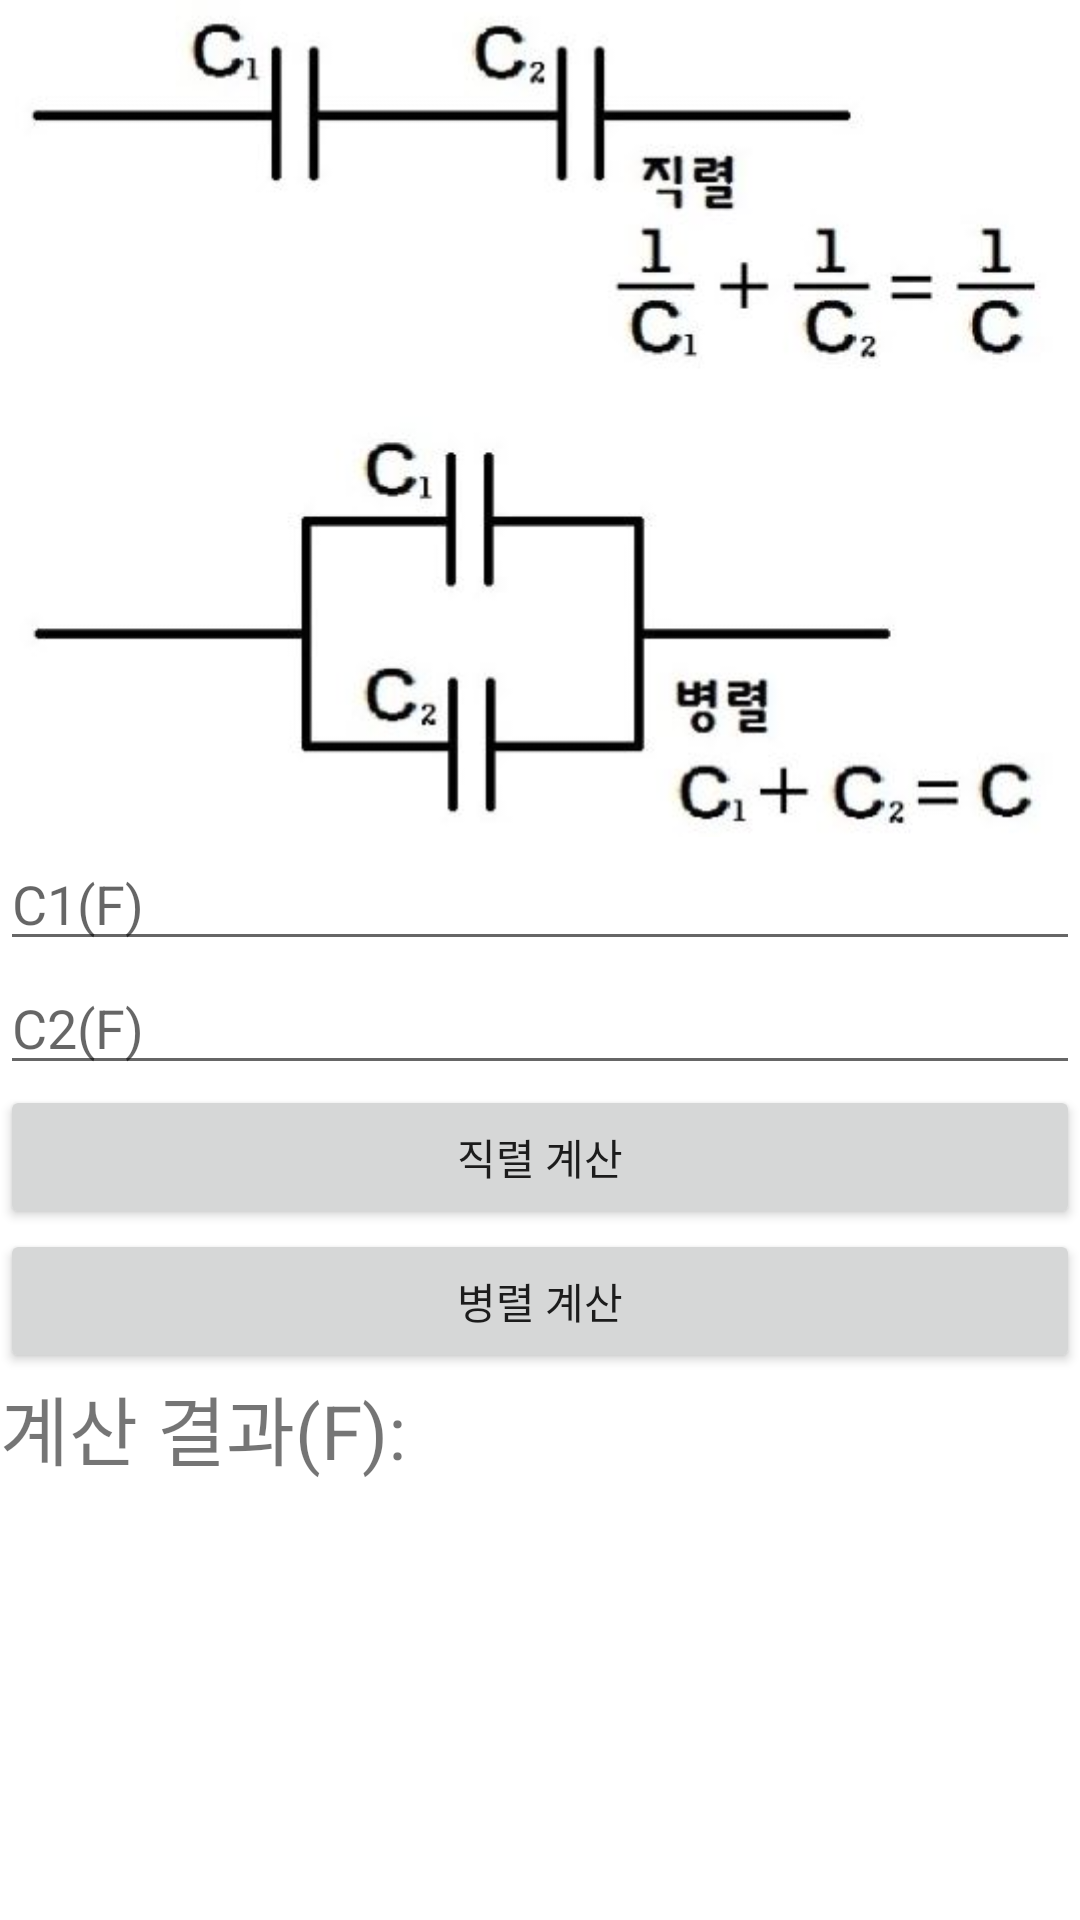

Android layout source for this screen:
<!-- AndroidManifest.xml: application theme Theme.Engineertool -->
<!-- res/layout/capacitorlayout.xml -->
<?xml version="1.0" encoding="utf-8"?>
<LinearLayout
    xmlns:android="http://schemas.android.com/apk/res/android"
    xmlns:app="http://schemas.android.com/apk/res-auto"
    android:layout_width="match_parent"
    android:layout_height="match_parent">

    <LinearLayout
        android:layout_width="match_parent"
        android:layout_height="match_parent"
        android:orientation="vertical">

        <ImageView
            android:id="@+id/imageView9"
            android:layout_width="match_parent"
            android:layout_height="279dp"
            app:srcCompat="@drawable/capacitor" />

        <EditText
            android:id="@+id/capacitor1"
            android:layout_width="match_parent"
            android:layout_height="wrap_content"
            android:ems="10"
            android:hint="C1(F)"
            android:inputType="textPersonName" />

        <EditText
            android:id="@+id/capacitor2"
            android:layout_width="match_parent"
            android:layout_height="wrap_content"
            android:ems="10"
            android:hint="C2(F)"
            android:inputType="textPersonName" />

        <LinearLayout
            android:layout_width="match_parent"
            android:layout_height="match_parent"
            android:orientation="vertical">

            <Button
                android:id="@+id/serial_bt"
                android:layout_width="match_parent"
                android:layout_height="wrap_content"
                android:onClick="caserial"
                android:text="직렬 계산" />

            <Button
                android:id="@+id/parallel_btn"
                android:layout_width="match_parent"
                android:layout_height="wrap_content"
                android:onClick="caparallel"
                android:text="병렬 계산" />

            <TextView
                android:id="@+id/result_capacitor"
                android:layout_width="match_parent"
                android:layout_height="wrap_content"
                android:text="계산 결과(F): "
                android:textSize="25dp" />

        </LinearLayout>

    </LinearLayout>
</LinearLayout>
<!-- resources referenced by this layout -->
<resources>
  <!-- drawable capacitor: jpg bitmap (drawable, 25135 bytes) -->
  <style name="Theme.Engineertool" parent="Theme.MaterialComponents.DayNight.DarkActionBar">
          
          <item name="colorPrimary">@color/purple_500</item>
          <item name="colorPrimaryVariant">@color/purple_700</item>
          <item name="colorOnPrimary">@color/white</item>
          
          <item name="colorSecondary">@color/teal_200</item>
          <item name="colorSecondaryVariant">@color/teal_700</item>
          <item name="colorOnSecondary">@color/black</item>
          
          <item name="android:statusBarColor" tools:targetApi="l">?attr/colorPrimaryVariant</item>
          
      </style>
  <!-- not gathered from this repository: default colours our renderer supplied (Android Studio template values) -->
  <color name="purple_500">#FF6200EE</color>
  <color name="purple_700">#FF3700B3</color>
  <color name="teal_200">#FF03DAC5</color>
  <color name="teal_700">#FF018786</color>
  <color name="black">#FF000000</color>
  <color name="white">#FFFFFFFF</color>
</resources>
